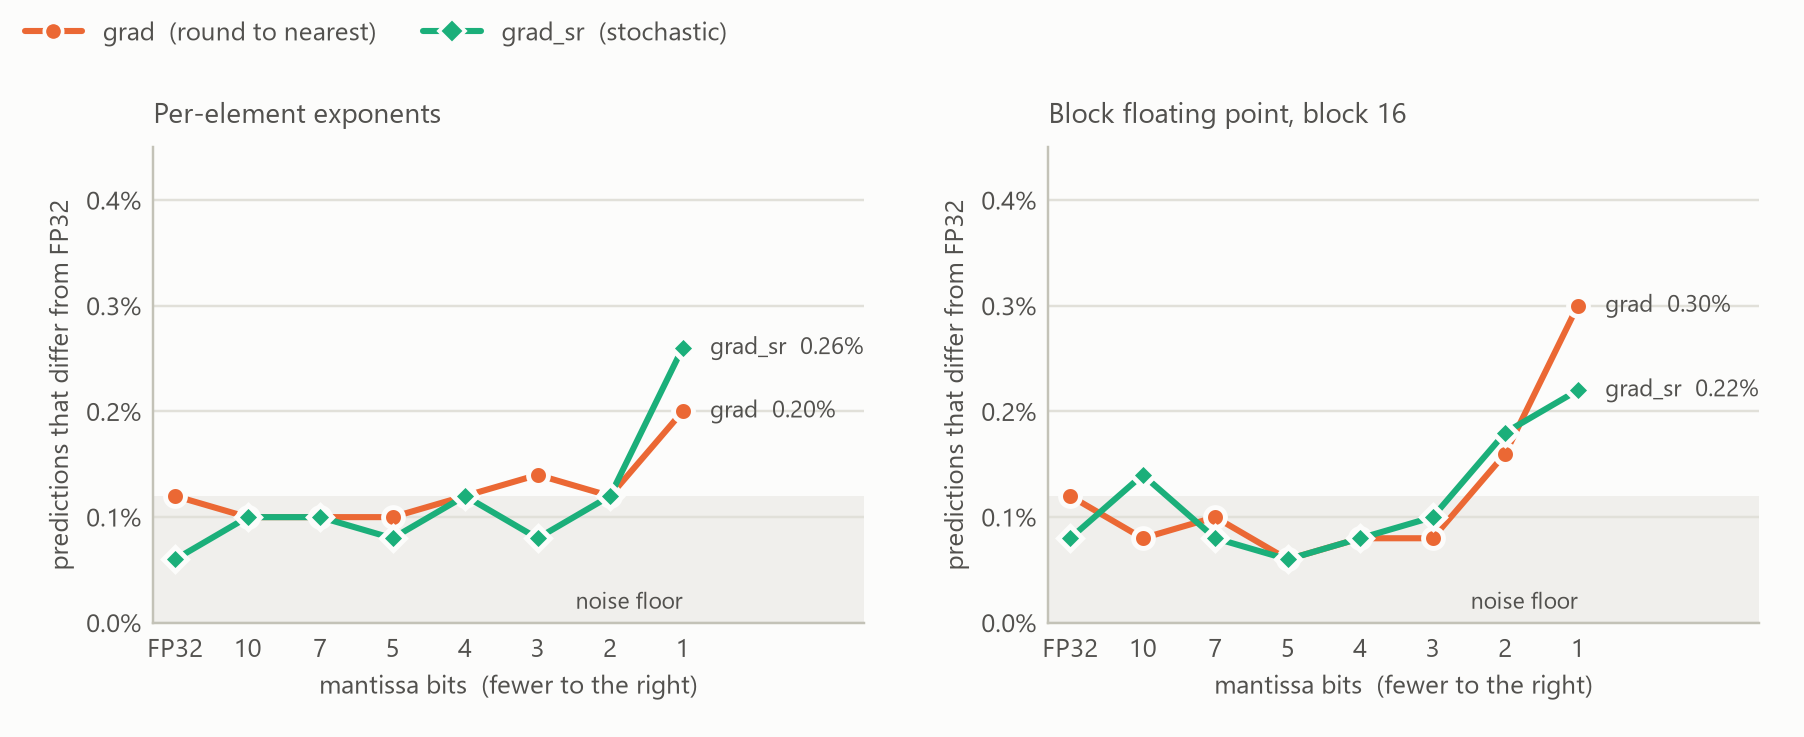

The table this chart was drawn from, first rows:
figure, panel, series, bits, value, min, max
fig10, elementwise, grad, 23, 0.0012, , 
fig10, elementwise, grad, 10, 0.001, , 
fig10, elementwise, grad, 7, 0.001, , 
fig10, elementwise, grad, 5, 0.001, , 
fig10, elementwise, grad, 4, 0.0012, , 
fig10, elementwise, grad, 3, 0.0014, , 
fig10, elementwise, grad, 2, 0.0012, , 
fig10, elementwise, grad, 1, 0.002, , 
fig10, elementwise, grad_sr, 23, 0.0006, , 
fig10, elementwise, grad_sr, 10, 0.001, , 
fig10, elementwise, grad_sr, 7, 0.001, , 
fig10, elementwise, grad_sr, 5, 0.0008, , 
fig10, elementwise, grad_sr, 4, 0.0012, , 
fig10, elementwise, grad_sr, 3, 0.0008, , 
fig10, elementwise, grad_sr, 2, 0.0012, , 
fig10, elementwise, grad_sr, 1, 0.0026, , 
fig10, bfp16, grad, 23, 0.0012, , 
fig10, bfp16, grad, 10, 0.0008, , 
fig10, bfp16, grad, 7, 0.001, , 
fig10, bfp16, grad, 5, 0.0006, , 
fig10, bfp16, grad, 4, 0.0008, , 
fig10, bfp16, grad, 3, 0.0008, , 
fig10, bfp16, grad, 2, 0.0016, , 
fig10, bfp16, grad, 1, 0.003, , 
fig10, bfp16, grad_sr, 23, 0.0008, , 
fig10, bfp16, grad_sr, 10, 0.0014, , 
fig10, bfp16, grad_sr, 7, 0.0008, , 
fig10, bfp16, grad_sr, 5, 0.0006, , 
fig10, bfp16, grad_sr, 4, 0.0008, , 
fig10, bfp16, grad_sr, 3, 0.001, , 
fig10, bfp16, grad_sr, 2, 0.0018, , 
fig10, bfp16, grad_sr, 1, 0.0022, , 
